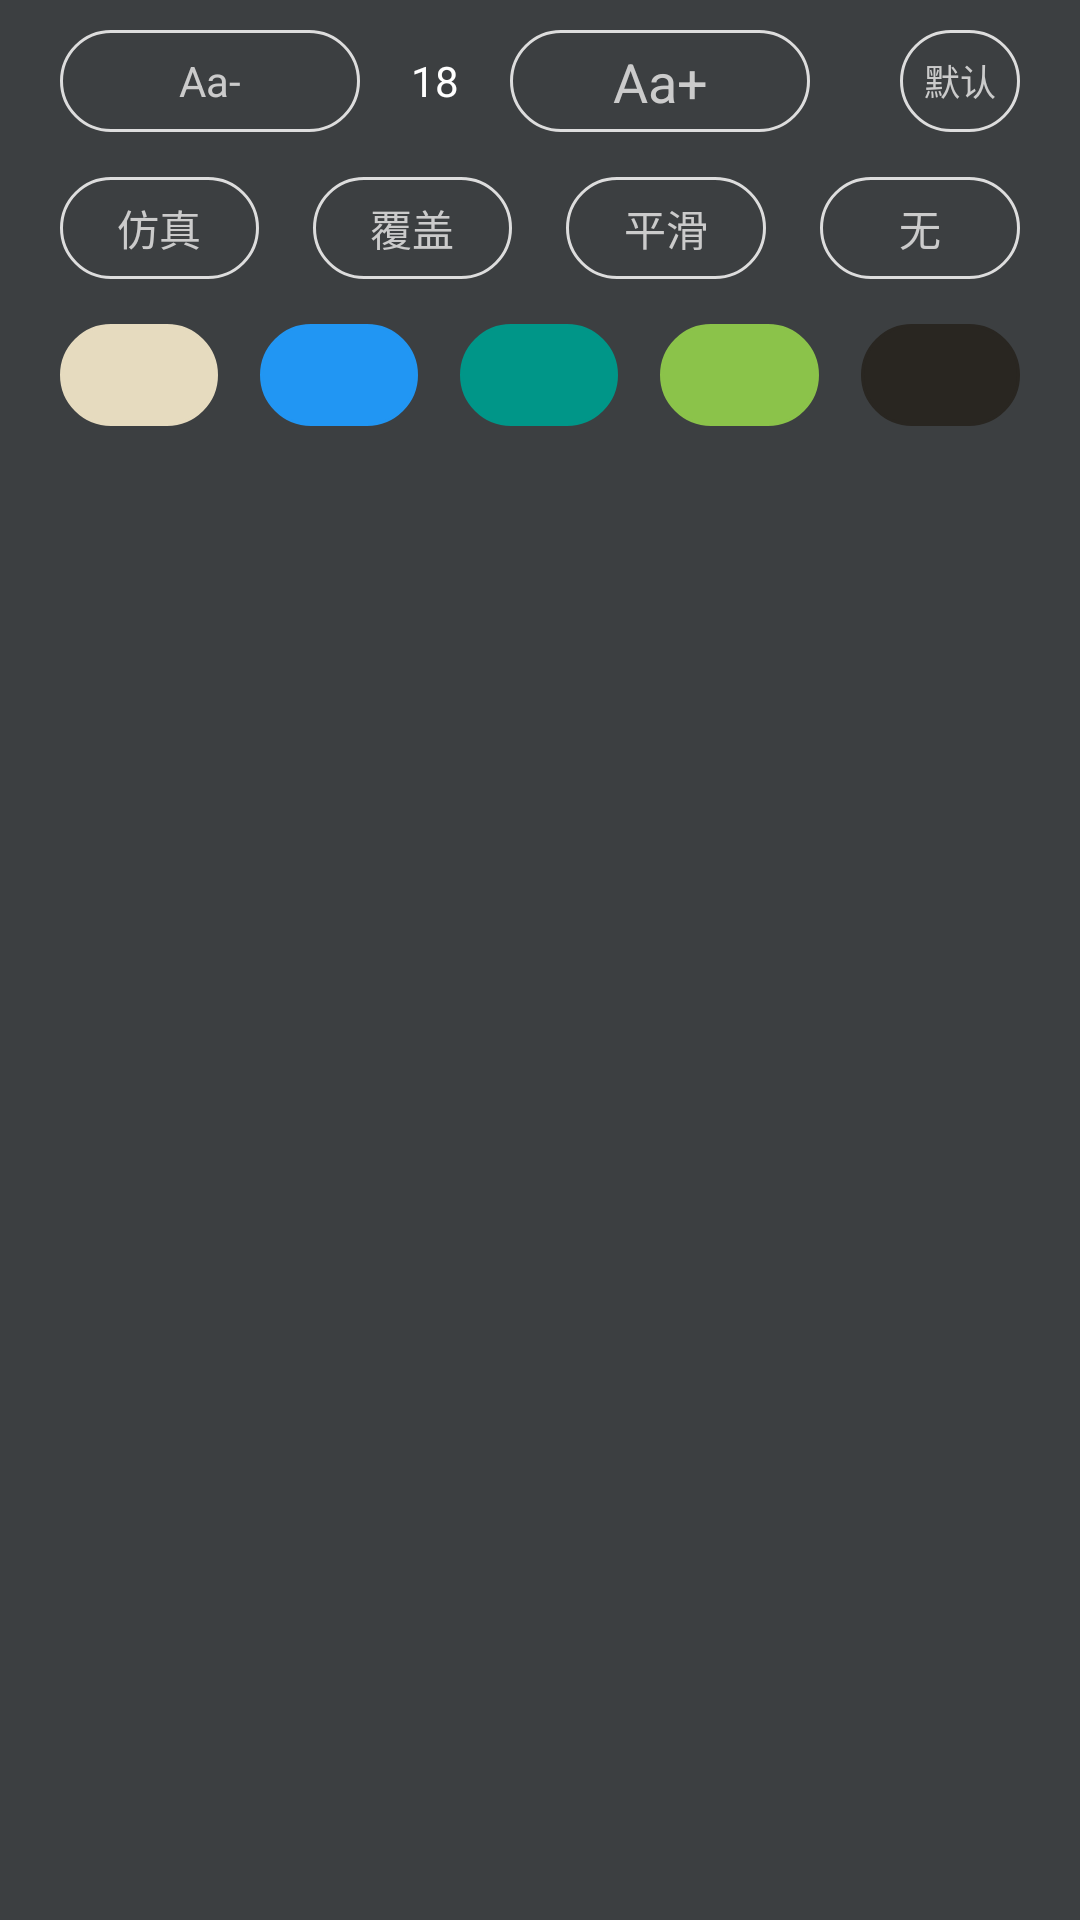

Android layout source for this screen:
<!-- AndroidManifest.xml: application theme AppTheme -->
<!-- res/layout/diolog_read_setting.xml -->
<?xml version="1.0" encoding="utf-8"?>
<LinearLayout
    xmlns:android="http://schemas.android.com/apk/res/android"
    xmlns:app="http://schemas.android.com/apk/res-auto"
    android:layout_width="match_parent"
    android:layout_height="wrap_content"
    android:background="@color/readMenuBgColor"
    android:orientation="vertical">














































    
    <LinearLayout
        android:id="@+id/linearLayout"
        android:layout_width="match_parent"
        android:layout_height="wrap_content"
        android:layout_marginHorizontal="20dp"
        android:layout_marginTop="10dp"
        android:gravity="center_vertical"
        android:orientation="horizontal"
        app:layout_constraintStart_toStartOf="parent"
        app:layout_constraintTop_toTopOf="parent">

        <TextView
            android:id="@+id/read_setting_tv_font_minus"
            style="@style/readSettingBtnTextStyle"
            android:layout_width="100dp"
            android:layout_height="@dimen/read_setting_btn_height"
            android:background="@drawable/read_setting_normal_btn"
            android:gravity="center"
            android:text="Aa-"
            android:textSize="14dp" />

        <TextView
            android:id="@+id/read_setting_tv_font"
            android:layout_width="0dp"
            android:layout_height="wrap_content"
            android:layout_weight="1"
            android:gravity="center"
            android:text="18"
            android:textColor="@color/colorWhite"
            android:textSize="14dp" />

        <TextView
            android:id="@+id/read_setting_tv_font_plus"
            style="@style/readSettingBtnTextStyle"
            android:layout_width="100dp"
            android:layout_height="@dimen/read_setting_btn_height"
            android:layout_marginRight="30dp"
            android:background="@drawable/read_setting_normal_btn"
            android:gravity="center"
            android:padding="5dp"
            android:text="Aa+"
            android:textSize="18dp" />

        <CheckBox
            android:id="@+id/read_setting_cb_font_default"
            style="@style/readSettingBtnTextStyle"
            android:layout_width="40dp"
            android:layout_height="@dimen/read_setting_btn_height"
            android:background="@drawable/read_setting_normal_btn"
            android:button="@null"
            android:gravity="center"
            android:text="默认"
            android:textColor="@color/readMenuTextColor" />
    </LinearLayout>

    
    <RadioGroup
        android:id="@+id/read_setting_rg_page_mode"
        android:layout_width="match_parent"
        android:layout_height="wrap_content"
        android:orientation="horizontal"
        android:layout_marginHorizontal="20dp"
        android:layout_marginTop="15dp"
        >

        <RadioButton
            android:id="@+id/read_setting_rb_simulation"
            style="@style/readSettingBtnTextStyle"
            android:layout_width="0dp"
            android:layout_height="@dimen/read_setting_btn_height"
            android:layout_marginRight="18dp"
            android:layout_weight="1"
            android:background="@drawable/read_setting_btn_selector"
            android:button="@null"
            android:gravity="center"
            android:text="仿真"
            android:textSize="14dp" />

        <RadioButton
            android:id="@+id/read_setting_rb_cover"
            style="@style/readSettingBtnTextStyle"
            android:layout_width="0dp"
            android:layout_height="@dimen/read_setting_btn_height"
            android:layout_marginRight="18dp"
            android:layout_weight="1"
            android:background="@drawable/read_setting_btn_selector"
            android:button="@null"
            android:gravity="center"
            android:text="覆盖"
            android:textSize="14dp" />


        <RadioButton
            android:id="@+id/read_setting_rb_slide"
            style="@style/readSettingBtnTextStyle"
            android:layout_width="0dp"
            android:layout_height="@dimen/read_setting_btn_height"
            android:layout_marginRight="18dp"
            android:layout_weight="1"
            android:background="@drawable/read_setting_btn_selector"
            android:button="@null"
            android:gravity="center"
            android:text="平滑"
            android:textSize="14dp" />

        <RadioButton
            android:id="@+id/read_setting_rb_none"
            style="@style/readSettingBtnTextStyle"
            android:layout_width="0dp"
            android:layout_height="@dimen/read_setting_btn_height"
            android:layout_weight="1"
            android:background="@drawable/read_setting_btn_selector"
            android:button="@null"
            android:gravity="center"
            android:text="无"
            android:textSize="14dp" />
    </RadioGroup>



    
    <RadioGroup
        android:id="@+id/read_setting_rg_color"
        android:layout_width="match_parent"
        android:layout_height="wrap_content"
        android:orientation="horizontal"
        android:layout_marginHorizontal="20dp"
        android:layout_marginVertical="15dp"
        >

        <RadioButton
            android:id="@+id/read_setting_rb_color1"
            android:layout_width="0dp"
            android:layout_height="@dimen/read_setting_btn_height"
            android:layout_marginRight="14dp"
            android:layout_weight="1"
            android:backgroundTint="@color/readBgColor1"
            android:background="@drawable/read_setting_btn_selector"
            android:button="@null"
            android:gravity="center"
            android:textSize="14dp" />

        <RadioButton
            android:id="@+id/read_setting_rb_color2"
            android:layout_width="0dp"
            android:layout_height="@dimen/read_setting_btn_height"
            android:layout_marginRight="14dp"
            android:layout_weight="1"
            android:backgroundTint="@color/readBgColor2"
            android:background="@drawable/read_setting_btn_selector"
            android:button="@null"
            android:gravity="center"
            android:textSize="14dp" />


        <RadioButton
            android:id="@+id/read_setting_rb_color3"
            style="@style/readSettingBtnTextStyle"
            android:layout_width="0dp"
            android:layout_height="@dimen/read_setting_btn_height"
            android:layout_marginRight="14dp"
            android:layout_weight="1"
            android:backgroundTint="@color/readBgColor3"
            android:background="@drawable/read_setting_btn_selector"
            android:button="@null"
            android:gravity="center"
            android:textSize="14dp" />

        <RadioButton
            android:id="@+id/read_setting_rb_color4"
            style="@style/readSettingBtnTextStyle"
            android:layout_width="0dp"
            android:layout_height="@dimen/read_setting_btn_height"
            android:layout_weight="1"
            android:layout_marginEnd="14dp"
            android:backgroundTint="@color/readBgColor4"
            android:background="@drawable/read_setting_btn_selector"
            android:button="@null"
            android:gravity="center"
            android:textSize="14dp" />

        <RadioButton
            android:id="@+id/read_setting_rb_color5"
            style="@style/readSettingBtnTextStyle"
            android:layout_width="0dp"
            android:layout_height="@dimen/read_setting_btn_height"
            android:layout_weight="1"
            android:backgroundTint="@color/readBgColor5"
            android:background="@drawable/read_setting_btn_selector"
            android:button="@null"
            android:gravity="center"
            android:textSize="14dp" />
    </RadioGroup>

</LinearLayout>
<!-- resources referenced by this layout -->
<resources>
  <color name="colorWhite">#ffffff</color>
  <color name="readBgColor1">#e6dbbf</color>
  <color name="readBgColor2">#2196F3</color>
  <color name="readBgColor3">#009688</color>
  <color name="readBgColor4">#8BC34A</color>
  <color name="readBgColor5">#292621</color>
  <color name="readMenuBgColor">#3C3F41</color>
  <color name="readMenuTextColor">#CBCBCB</color>
  <dimen name="read_setting_btn_height">34dp</dimen>
  <!-- drawable read_setting_btn_selector (drawable) -->
  <?xml version="1.0" encoding="utf-8"?>
  <selector xmlns:android="http://schemas.android.com/apk/res/android">
      <item android:state_pressed="true" android:drawable="@drawable/read_setting_checked_btn" />
      <item android:state_checked="true" android:drawable="@drawable/read_setting_checked_btn" />
      <item android:drawable="@drawable/read_setting_normal_btn" />
  </selector>
  <!-- drawable read_setting_normal_btn (drawable) -->
  <?xml version="1.0" encoding="utf-8"?>
  <shape xmlns:android="http://schemas.android.com/apk/res/android"
      android:shape="rectangle">
      <corners android:radius="@dimen/read_setting_btn_radius"/>
      <solid android:color="@color/readMenuBgColor"/>
      <stroke android:width="1dp"
          android:color="@color/readSettingBtnNormalBorderColor"/>
  </shape>
  <style name="readSettingBtnTextStyle">
          <item name="android:textColor">@color/readMenuTextColor</item>
          <item name="android:textSize">@dimen/read_setting_btn_text_size</item>
      </style>
  <style name="AppTheme" parent="Theme.AppCompat.Light.NoActionBar">
          
          <item name="colorPrimary">@color/colorPrimary</item>
          <item name="colorPrimaryDark">#00BFFF</item>
          <item name="colorAccent">@color/colorAccent</item>
  
          <item name="windowActionBar">false</item>
          <item name="android:windowNoTitle">true</item>
  
          <item name="android:windowTranslucentStatus">false</item>
          <item name="android:windowDrawsSystemBarBackgrounds">true</item>
          <item name="android:statusBarColor">@color/colorSkyBlue</item>
      </style>
  <!-- drawable read_setting_checked_btn (drawable) -->
  <?xml version="1.0" encoding="utf-8"?>
  <shape xmlns:android="http://schemas.android.com/apk/res/android"
      android:shape="rectangle">
      <corners android:radius="@dimen/read_setting_btn_radius"/>
      <solid android:color="@color/readMenuBgColor"/>
      <stroke android:width="1dp"
          android:color="@color/readSettingBtnSelectedBorderColor"/>
  </shape>
  <dimen name="read_setting_btn_radius">17dp</dimen>
  <color name="readSettingBtnNormalBorderColor">#dddddd</color>
  <color name="seekBarBgColor">#777777</color>
  <color name="seekBarForgroundColor">#eeeeee</color>
  <dimen name="normal_pointer_size">14dp</dimen>
  <dimen name="normal_pointer_radius">7dp</dimen>
  <color name="seekBarPointerNormalColor">#eeeeee</color>
  <dimen name="pressed_pointer_size">20dp</dimen>
  <dimen name="pressed_pointer_radius">10dp</dimen>
  <color name="seekBarPointerPressedColor">#FFC107</color>
  <dimen name="read_setting_btn_text_size">12dp</dimen>
  <color name="colorPrimary">#00BFFF</color>
  <color name="colorAccent">#03DAC5</color>
  <color name="colorSkyBlue">#00BFFF</color>
  <color name="readSettingBtnSelectedBorderColor">#FF5722</color>
</resources>
